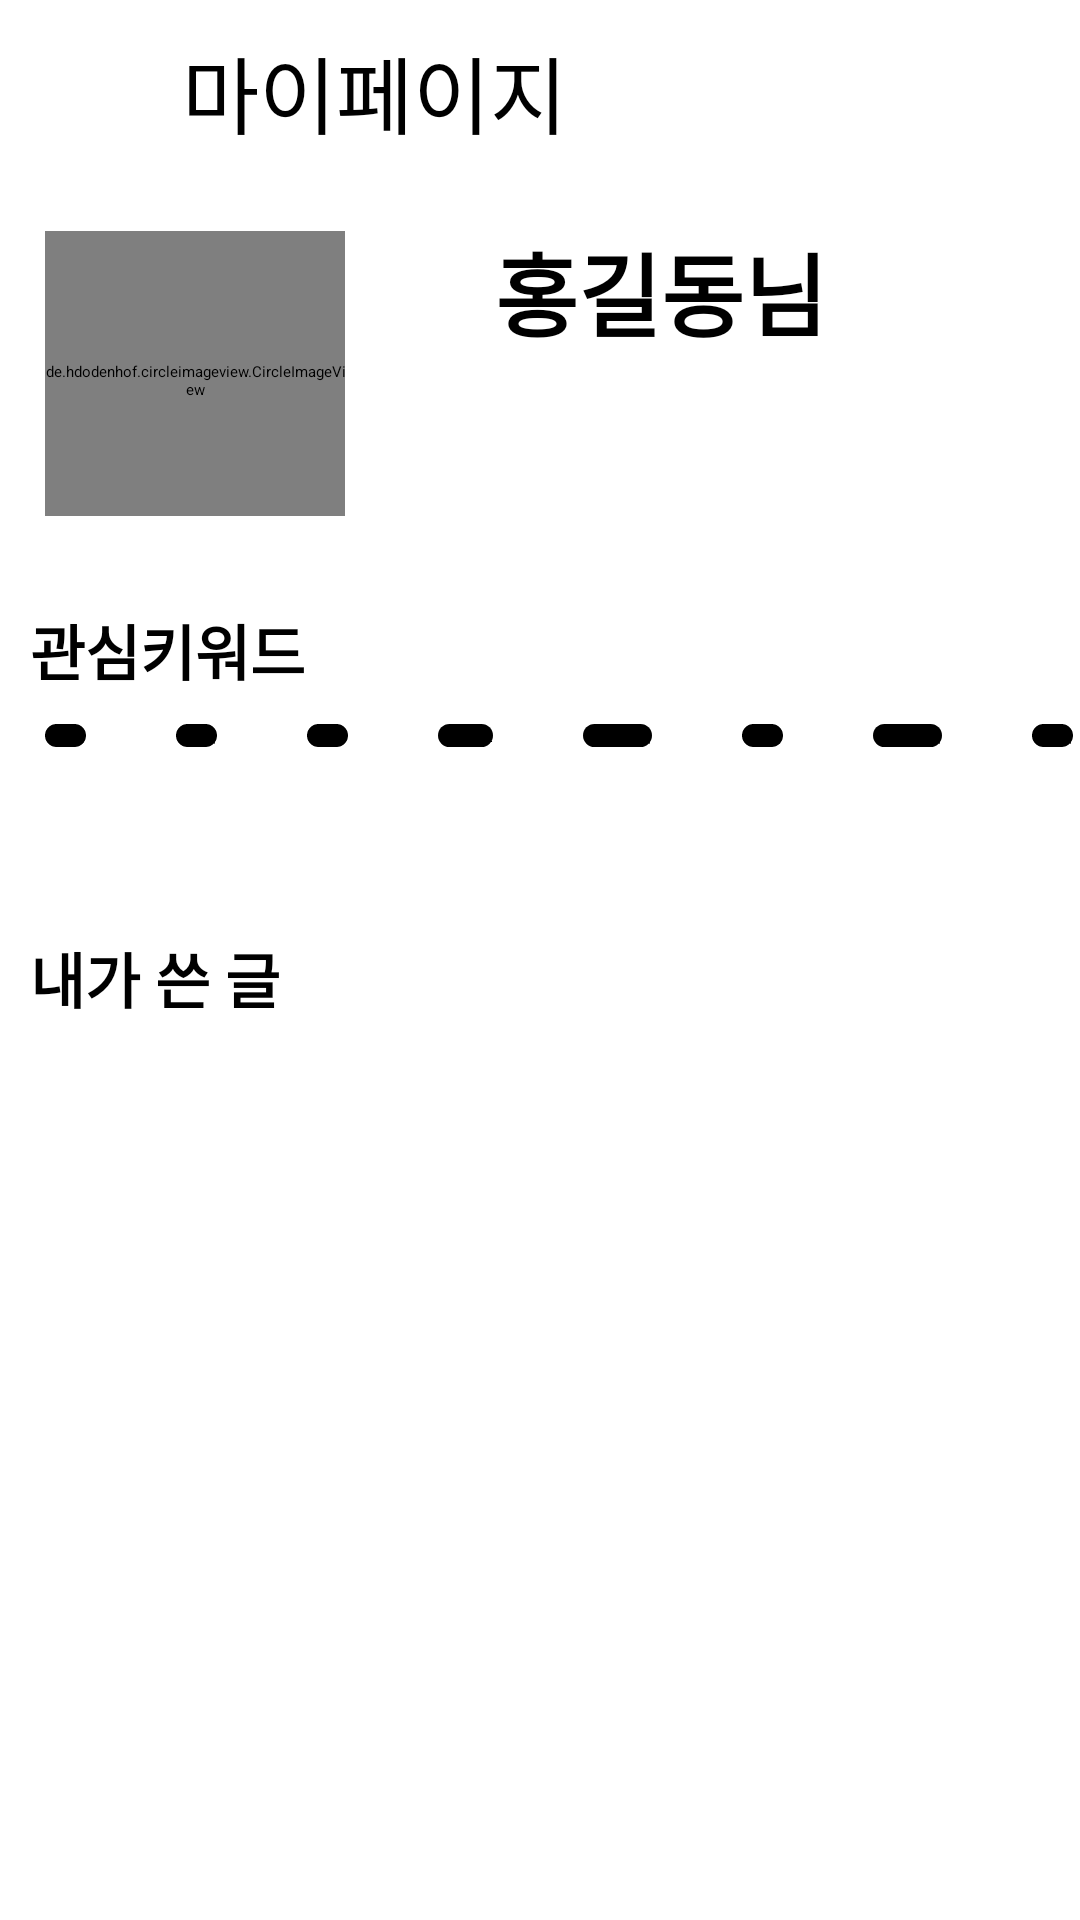

Produce the Android XML layout that renders to this screen, including the resource entries it uses.
<!-- AndroidManifest.xml: application theme Theme.Linco -->
<!-- res/layout/mypage.xml -->
<?xml version="1.0" encoding="utf-8"?>
<LinearLayout xmlns:android="http://schemas.android.com/apk/res/android"
    xmlns:app="http://schemas.android.com/apk/res-auto"
    xmlns:tools="http://schemas.android.com/tools"
    android:layout_width="match_parent"
    android:layout_height="match_parent"
    android:orientation="vertical"
    tools:context=".mypage.MypageActivity">


    <LinearLayout
        android:layout_width="411dp"
        android:layout_height="wrap_content"
        android:layout_gravity="center_horizontal"
        android:orientation="horizontal"
        android:paddingTop="10dp">


        <ImageButton
            android:id="@+id/left_arrow"
            android:layout_width="wrap_content"
            android:layout_height="wrap_content"
            android:layout_marginTop="16dp"
            android:layout_marginLeft="16dp"
            android:background="#FFFFFF"
            app:srcCompat="@drawable/left_arrow" />


        <TextView
            android:id="@+id/mypage"
            android:layout_width="wrap_content"
            android:layout_height="wrap_content"
            android:layout_gravity="center"
            android:layout_marginLeft="70dp"
            android:layout_marginRight="70dp"
            android:text="마이페이지"
            android:textSize="28sp" />

        <ImageButton
            android:id="@+id/logout_button"
            android:layout_width="wrap_content"
            android:layout_height="wrap_content"
            android:layout_marginTop="13dp"
            android:layout_marginEnd="13dp"
            android:background="#FFFFFF"
            app:srcCompat="@drawable/logout" />
    </LinearLayout>


    <GridLayout
        android:layout_width="match_parent"
        android:layout_height="111dp"
        android:layout_marginTop="10dp">

        <de.hdodenhof.circleimageview.CircleImageView
            android:id="@+id/profile_image"
            android:layout_width="100dp"
            android:layout_height="100dp"
            android:layout_marginLeft="15dp"
            android:layout_marginTop="16dp"
            android:src="@drawable/seulgi" />

        
        
        
        
        
        
        
        
        
        
        

        <TextView
            android:id="@+id/nickname"
            android:layout_width="wrap_content"
            android:layout_height="wrap_content"
            android:layout_row="0"
            android:layout_column="1"
            android:layout_marginLeft="50dp"
            android:layout_marginTop="14dp"
            android:text="홍길동님"
            android:textColor="@color/black"
            android:textSize="30sp"
            android:textStyle="bold" />


    </GridLayout>


    <TextView
        android:id="@+id/keyowrd"
        android:layout_width="wrap_content"
        android:layout_height="wrap_content"
        android:text="관심키워드"
        android:textSize="20sp"
        android:textStyle="bold"
        android:textColor="@color/black"
        android:layout_marginTop="30dp"
        android:layout_marginLeft="10dp"
        android:layout_marginBottom="10dp"/>


    <HorizontalScrollView

        android:id="@+id/ScrollView1"
        android:scrollbars="none"
        android:layout_width="match_parent"
        android:layout_height="70dp">

        <LinearLayout
            android:layout_width="match_parent"
            android:layout_height="match_parent"
            android:orientation="horizontal">

            <Button
                android:id="@+id/camping"
                android:layout_width="wrap_content"
                android:layout_height="wrap_content"
                android:layout_marginLeft="15dp"
                android:layout_marginRight="15dp"
                android:layout_marginBottom="5dp"
                android:background="@drawable/button_round"
                android:text="# 캠핑" />

            <Button
                android:id="@+id/beauty"
                android:layout_width="match_parent"
                android:layout_height="wrap_content"
                android:layout_marginLeft="15dp"
                android:layout_marginRight="15dp"
                android:layout_marginBottom="5dp"
                android:background="@drawable/button_round"
                android:text="# 뷰티" />

            <Button
                android:id="@+id/wealth"
                android:layout_width="match_parent"
                android:layout_height="wrap_content"
                android:layout_marginLeft="15dp"
                android:layout_marginRight="15dp"
                android:layout_marginBottom="5dp"
                android:background="@drawable/button_round"
                android:text="# 건강" />

            <Button
                android:id="@+id/sports"
                android:layout_width="wrap_content"
                android:layout_height="wrap_content"
                android:layout_marginLeft="15dp"
                android:layout_marginRight="15dp"
                android:layout_marginBottom="5dp"
                android:background="@drawable/button_round"
                android:text="# 스포츠" />

            <Button
                android:id="@+id/interior"
                android:layout_width="match_parent"
                android:layout_height="wrap_content"
                android:layout_marginLeft="15dp"
                android:layout_marginRight="15dp"
                android:layout_marginBottom="5dp"
                android:background="@drawable/button_round"
                android:text="# 인테리어" />


            <Button
                android:id="@+id/kids"
                android:layout_width="wrap_content"
                android:layout_height="wrap_content"
                android:layout_marginLeft="15dp"
                android:layout_marginRight="15dp"
                android:layout_marginBottom="5dp"
                android:background="@drawable/button_round"
                android:text="# 육아" />

            <Button
                android:id="@+id/device"
                android:layout_width="wrap_content"
                android:layout_height="wrap_content"
                android:layout_marginLeft="15dp"
                android:layout_marginRight="15dp"
                android:layout_marginBottom="5dp"
                android:background="@drawable/button_round"
                android:text="# 전자기기" />

            <Button
                android:id="@+id/book"
                android:layout_width="wrap_content"
                android:layout_height="wrap_content"
                android:layout_marginLeft="15dp"
                android:layout_marginRight="15dp"
                android:layout_marginBottom="5dp"
                android:background="@drawable/button_round"
                android:text="# 도서" />

            <Button
                android:id="@+id/fashion"
                android:layout_width="wrap_content"
                android:layout_height="wrap_content"
                android:layout_marginLeft="15dp"
                android:layout_marginRight="15dp"
                android:layout_marginBottom="5dp"
                android:background="@drawable/button_round"
                android:text="# 패션" />


            <Button
                android:id="@+id/reset"
                android:layout_width="match_parent"
                android:layout_height="wrap_content"
                android:layout_marginLeft="15dp"
                android:layout_marginRight="15dp"
                android:layout_marginBottom="5dp"
                android:background="@drawable/button_round"
                android:text="# 초기화" />

        </LinearLayout>
    </HorizontalScrollView>



    <TextView
        android:id="@+id/mypost"
        android:layout_width="wrap_content"
        android:layout_height="wrap_content"
        android:text="내가 쓴 글"
        android:textSize="20sp"
        android:textStyle="bold"
        android:textColor="@color/black"
        android:layout_marginLeft="10dp"
        android:layout_marginBottom="10dp"
        />

    
    
    
    
    
    
    
    <ScrollView
        android:layout_width="match_parent"
        android:layout_height="0dp"
        android:layout_weight="1"
        app:layout_constraintTop_toBottomOf="@+id/scrollView2"
        app:layout_constraintStart_toStartOf="parent"
        app:layout_constraintEnd_toEndOf="parent"
        android:paddingStart="20dp"
        android:paddingEnd="20dp"
        android:paddingTop="10dp"
        android:fillViewport="true"
        android:scrollbars="none"
        >

        <GridView
            android:id="@+id/gridView_mypost"
            android:layout_width="wrap_content"
            android:layout_height="wrap_content"
            android:horizontalSpacing="10dp"
            android:numColumns="auto_fit"
            android:scrollbars="none"
            android:verticalSpacing="10dp"
            app:layout_constraintBottom_toBottomOf="parent"
            app:layout_constraintEnd_toEndOf="parent"
            app:layout_constraintStart_toStartOf="parent"
            app:layout_constraintTop_toTopOf="parent" />

    </ScrollView>

    
    
    
    
    
    
    







</LinearLayout>
<!-- resources referenced by this layout -->
<resources>
  <color name="black">#FF000000</color>
  <!-- drawable button_round (drawable) -->
  <?xml version="1.0" encoding="utf-8"?>
  <shape xmlns:android="http://schemas.android.com/apk/res/android"
      android:padding="10dp"
      android:shape="rectangle" >
      <solid android:color="#000000" />
      <corners
          android:bottomLeftRadius="25dp"
          android:bottomRightRadius="25dp"
          android:topLeftRadius="25dp"
          android:topRightRadius="25dp" />
      //..
  </shape>
  <!-- drawable left_arrow: png bitmap (drawable, 970 bytes) -->
  <!-- drawable logout: png bitmap (drawable, 2226 bytes) -->
  <!-- drawable seulgi: jpg bitmap (drawable, 20457 bytes) -->
</resources>
